Run: headless pygame with SDL's dummy video driver; simulated clock (each Clock.tick advances the game by its frame time, no real sleeping); random seed 0; keys injected as events and as key.get_pressed() state; no mouse input.
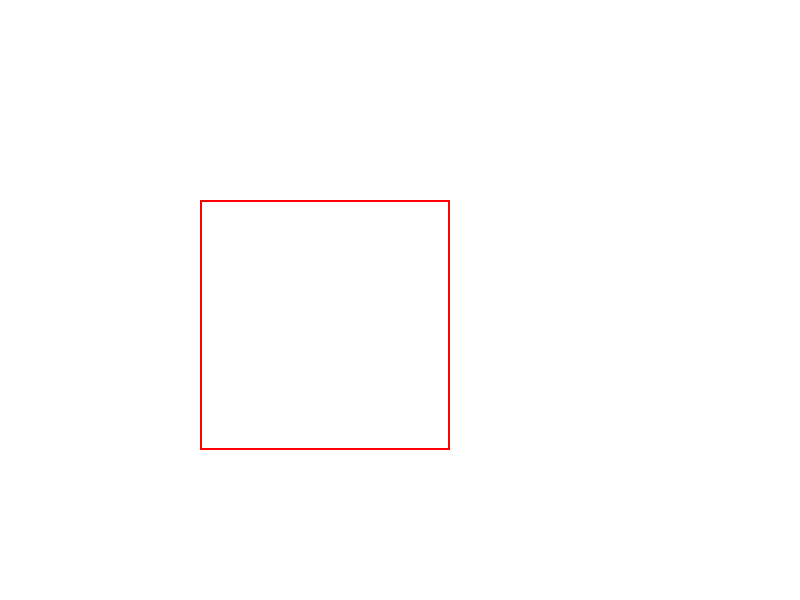
Frame 1 of 4 · flips 1–60 · no input
Frame 2 of 4 · flips 61–180 · tapped SPACE, RETURN · held RIGHT (→), D · screen unchanged from frame 1, image omitted
Frame 3 of 4 · flips 181–300 · held DOWN (↓), S · screen unchanged from frame 2, image omitted
Frame 4 of 4 · flips 301–420 · held LEFT (←), A, UP (↑), W · screen unchanged from frame 3, image omitted

The pygame program that drew these frames:

import pygame

WIDTH = 800
HEIGHT = 600
WHITE = (255, 255, 255)
RED = (255,0,0)
PLAY = True
pygame.init()
window = pygame.display.set_mode((WIDTH, HEIGHT))
pygame.display.set_caption('Janko a Marienka')
clock = pygame.time.Clock()


def car(x, y):
    pygame.draw.rect(window, RED, (x, y, x + 50, y + 50), 2)


while PLAY:

    for event in pygame.event.get():
        if event.type == pygame.QUIT:
            PLAY = False

    window.fill(WHITE)
    car(200, 200)
    pygame.display.update()
    clock.tick(60)
